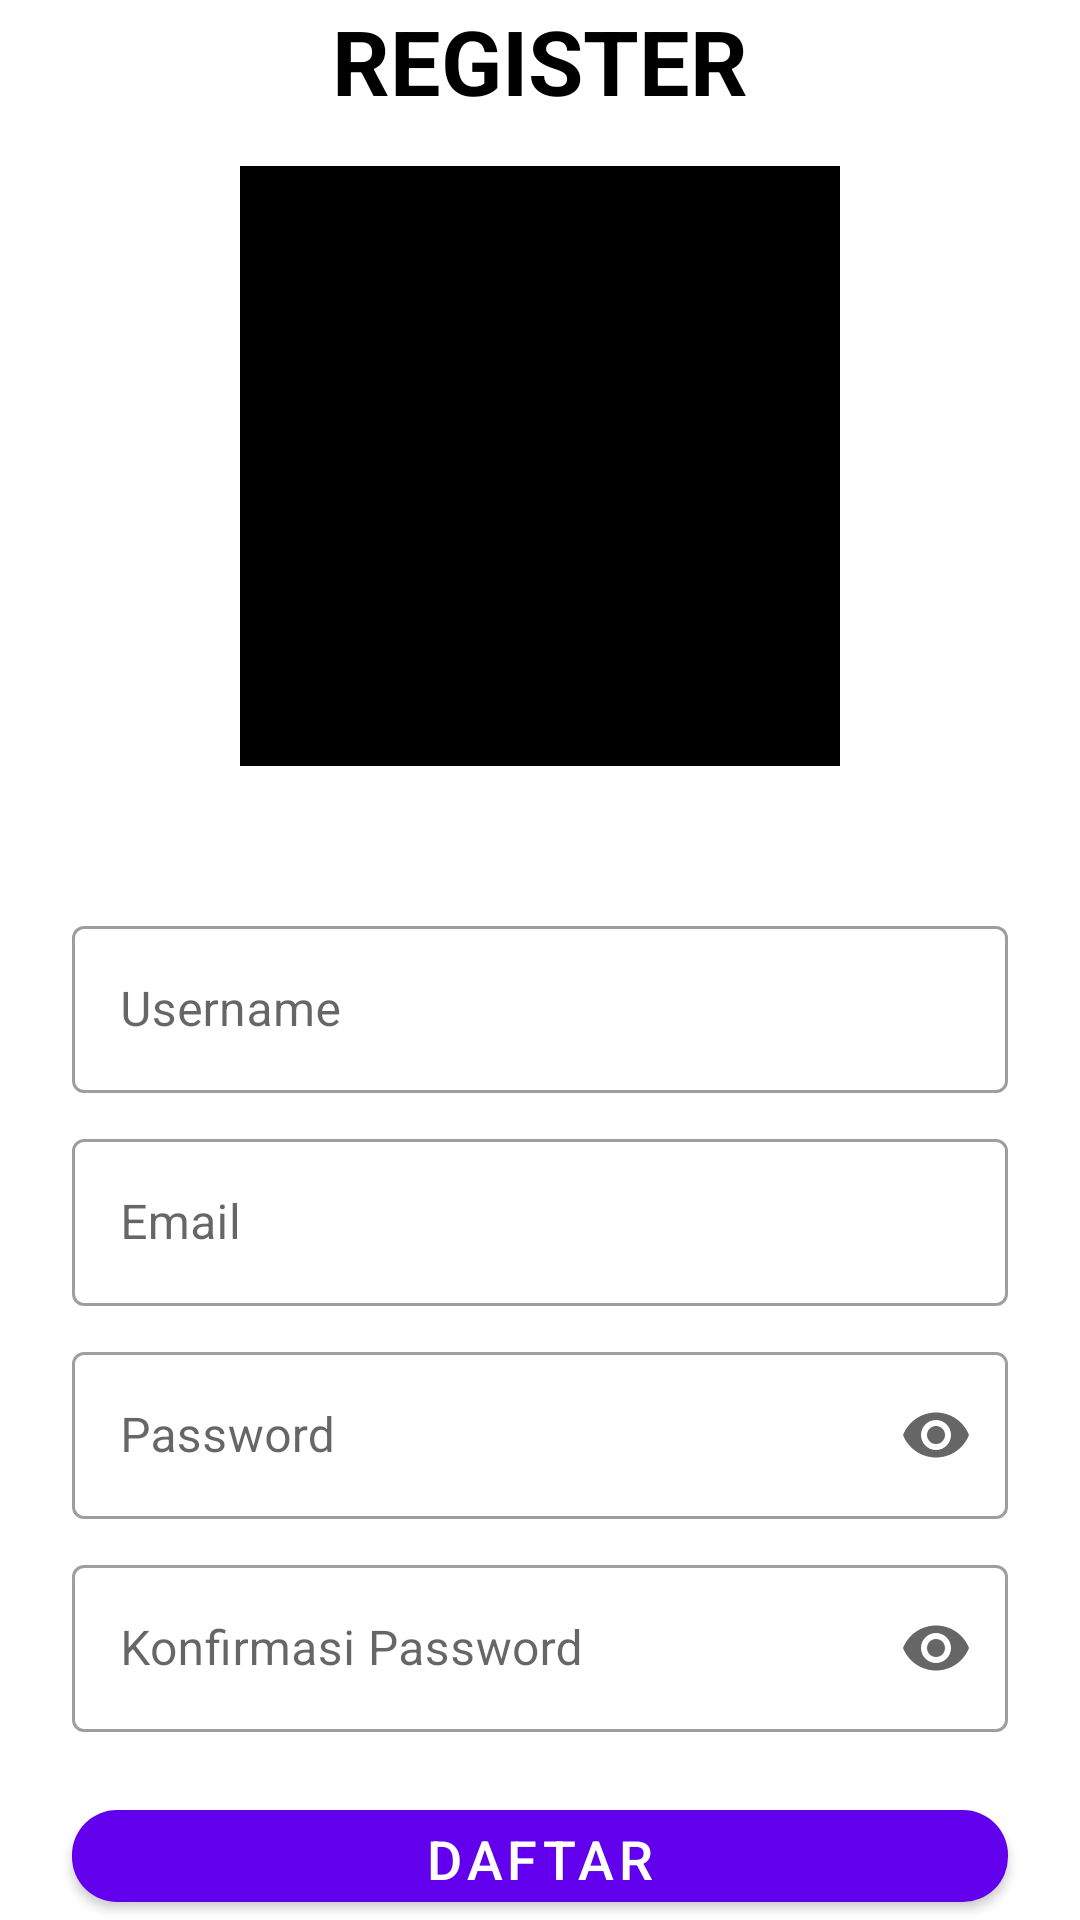

Write the Android layout XML for this screen, with the resource values it uses.
<!-- AndroidManifest.xml: application theme Theme.NoteChapter4 -->
<!-- res/layout/fragment_register.xml -->
<?xml version="1.0" encoding="utf-8"?>
<LinearLayout android:orientation="vertical"
    android:layout_margin="10dp"
    xmlns:android="http://schemas.android.com/apk/res/android"
    xmlns:tools="http://schemas.android.com/tools"
    android:layout_width="match_parent"
    android:layout_height="match_parent"
    tools:context=".fragment.RegisterFragment"
    android:gravity="center"
    xmlns:app="http://schemas.android.com/apk/res-auto">
    <TextView
        android:layout_width="wrap_content"
        android:layout_height="wrap_content"
        android:text="REGISTER"
        android:textSize="30dp"
        android:textColor="@color/black"
        android:textStyle="bold"
        />
    <ImageView
        android:id="@+id/logo_image_view"
        android:layout_width="200dp"
        android:layout_height="200dp"
        android:background="@color/black"
        android:layout_marginTop="15dp"
        />
    <com.google.android.material.textfield.TextInputLayout
        android:id="@+id/material_username"
        style="@style/Widget.MaterialComponents.TextInputLayout.OutlinedBox"
        android:layout_width="match_parent"
        android:layout_height="wrap_content"
        android:layout_marginHorizontal="24dp"
        android:layout_marginTop="48dp"
        >
        <com.google.android.material.textfield.TextInputEditText
            android:id="@+id/input_username_edit_text"
            android:layout_width="match_parent"
            android:layout_height="wrap_content"
            android:inputType="textEmailAddress"
            android:hint="Username" />
    </com.google.android.material.textfield.TextInputLayout>
    <com.google.android.material.textfield.TextInputLayout
        android:id="@+id/material_email"
        style="@style/Widget.MaterialComponents.TextInputLayout.OutlinedBox"
        android:layout_width="match_parent"
        android:layout_height="wrap_content"
        android:layout_marginHorizontal="24dp"
        android:layout_marginTop="10dp"
        >
        <com.google.android.material.textfield.TextInputEditText
            android:id="@+id/input_email_edit_text"
            android:layout_width="match_parent"
            android:layout_height="wrap_content"
            android:inputType="textEmailAddress"
            android:hint="Email" />
    </com.google.android.material.textfield.TextInputLayout>
    <com.google.android.material.textfield.TextInputLayout
        android:id="@+id/material_password"
        style="@style/Widget.MaterialComponents.TextInputLayout.OutlinedBox"
        android:layout_width="match_parent"
        android:layout_height="wrap_content"
        android:layout_marginHorizontal="24dp"
        android:layout_marginTop="10dp"
        app:endIconMode="password_toggle"
        >
        <com.google.android.material.textfield.TextInputEditText
            android:id="@+id/input_password_edit_text"
            android:layout_width="match_parent"
            android:layout_height="wrap_content"
            android:inputType="textPassword"
            android:hint="Password"
            />
    </com.google.android.material.textfield.TextInputLayout>

    <com.google.android.material.textfield.TextInputLayout
        android:id="@+id/material_confirm_password"
        style="@style/Widget.MaterialComponents.TextInputLayout.OutlinedBox"
        android:layout_width="match_parent"
        android:layout_height="wrap_content"
        android:layout_marginHorizontal="24dp"
        android:layout_marginTop="10dp"
        app:endIconMode="password_toggle"
        >
        <com.google.android.material.textfield.TextInputEditText
            android:id="@+id/input_confirm_password_edit_text"
            android:layout_width="match_parent"
            android:layout_height="wrap_content"
            android:inputType="textPassword"
            android:hint="Konfirmasi Password"
            />
    </com.google.android.material.textfield.TextInputLayout>
    <com.google.android.material.button.MaterialButton
        android:id="@+id/sign_up_button"
        android:layout_width="match_parent"
        android:layout_marginHorizontal="24dp"
        android:layout_height="wrap_content"
        android:text="DAFTAR"
        android:textAllCaps="false"
        android:textColor="@color/white"
        android:textSize="18sp"
        app:cornerRadius="15dp"
        android:layout_marginTop="20dp"/>
</LinearLayout>
<!-- resources referenced by this layout -->
<resources>
  <style name="Theme.NoteChapter4" parent="Theme.MaterialComponents.DayNight.DarkActionBar">
          
          <item name="colorPrimary">@color/purple_500</item>
          <item name="colorPrimaryVariant">@color/purple_700</item>
          <item name="colorOnPrimary">@color/white</item>
          
          <item name="colorSecondary">@color/teal_200</item>
          <item name="colorSecondaryVariant">@color/teal_700</item>
          <item name="colorOnSecondary">@color/black</item>
          
          <item name="android:statusBarColor" tools:targetApi="l">?attr/colorPrimaryVariant</item>
          
      </style>
  <!-- not gathered from this repository: default colours our renderer supplied (Android Studio template values) -->
  <color name="purple_500">#FF6200EE</color>
  <color name="purple_700">#FF3700B3</color>
  <color name="teal_200">#FF03DAC5</color>
  <color name="teal_700">#FF018786</color>
  <color name="black">#FF000000</color>
  <color name="white">#FFFFFFFF</color>
</resources>
